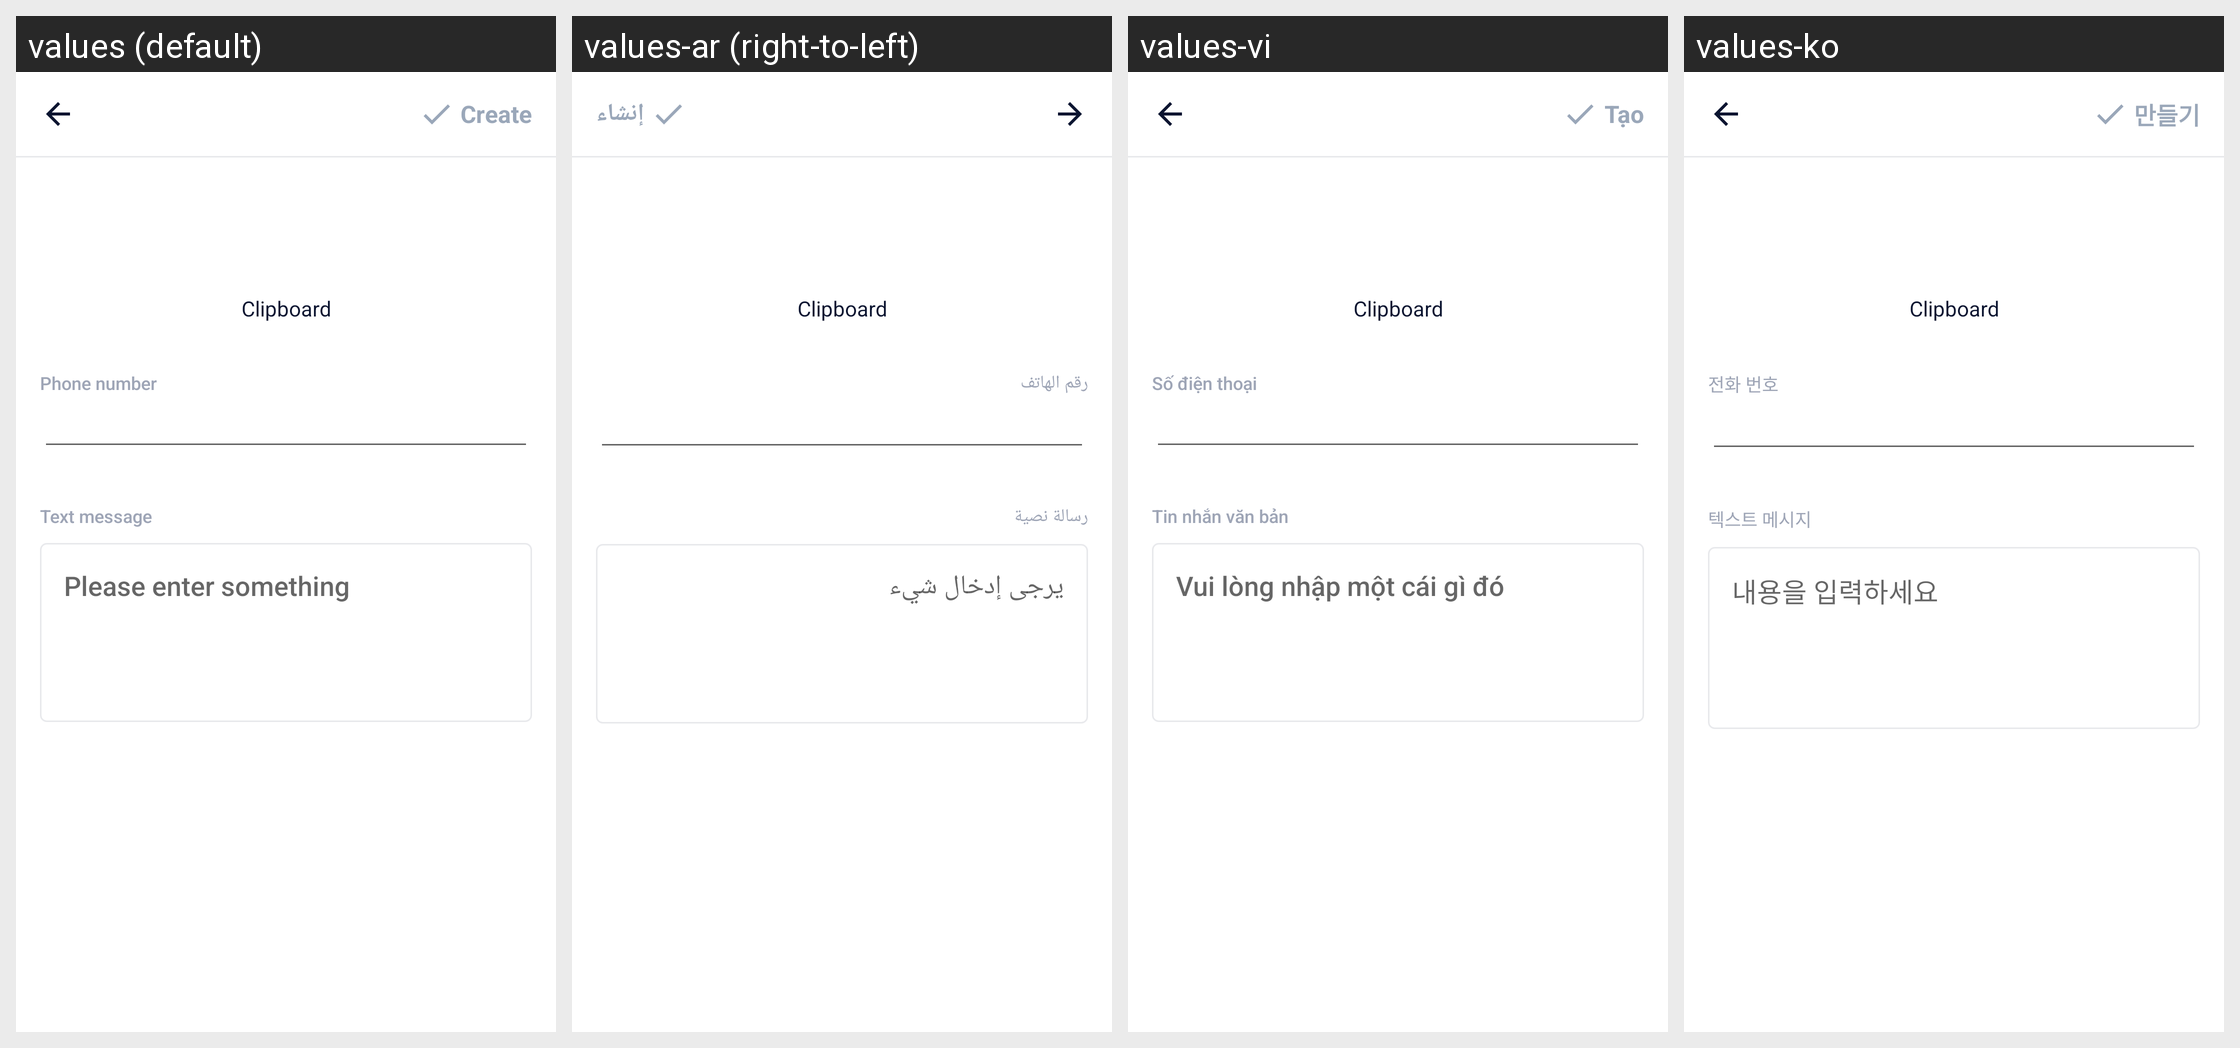

Strings drawn on this Android screen and how each of the app's shown locales translates them:
Android screen res/layout/activity_input_sms.xml rendered under 4 locales, left to right: values (default), values-ar (right-to-left), values-vi, values-ko. Device: Nexus 5 (rendered at 1080×1920; each locale shown at half size, 540×960, under a caption strip naming it); theme AppTheme.
Other locales in the repository, not shown: values-bn, values-bn-rIN, values-de, values-es, values-fa, values-fr, values-hi, values-in, values-it, values-ja, values-ms, values-nl, values-pl, values-pt, values-ru, values-sv, values-th, values-th-rTH, values-tr, values-uk, values-zh-rCN, values-zh-rTW.
Strings drawn on this screen, with the default value and each locale's value (text and hints the layout hard-codes, and strings that could not be matched under every locale, appear in the picture but are not listed):

main_tab_create
  values: Create
  values-ar: إنشاء
  values-vi: Tạo
  values-ko: 만들기

phone_number
  values: Phone number
  values-ar: رقم الهاتف
  values-vi: Số điện thoại
  values-ko: 전화 번호

text_message
  values: Text message
  values-ar: رسالة نصية
  values-vi: Tin nhắn văn bản
  values-ko: 텍스트 메시지

et_input_hint
  values: Please enter something
  values-ar: يرجى إدخال شيء
  values-vi: Vui lòng nhập một cái gì đó
  values-ko: 내용을 입력하세요
